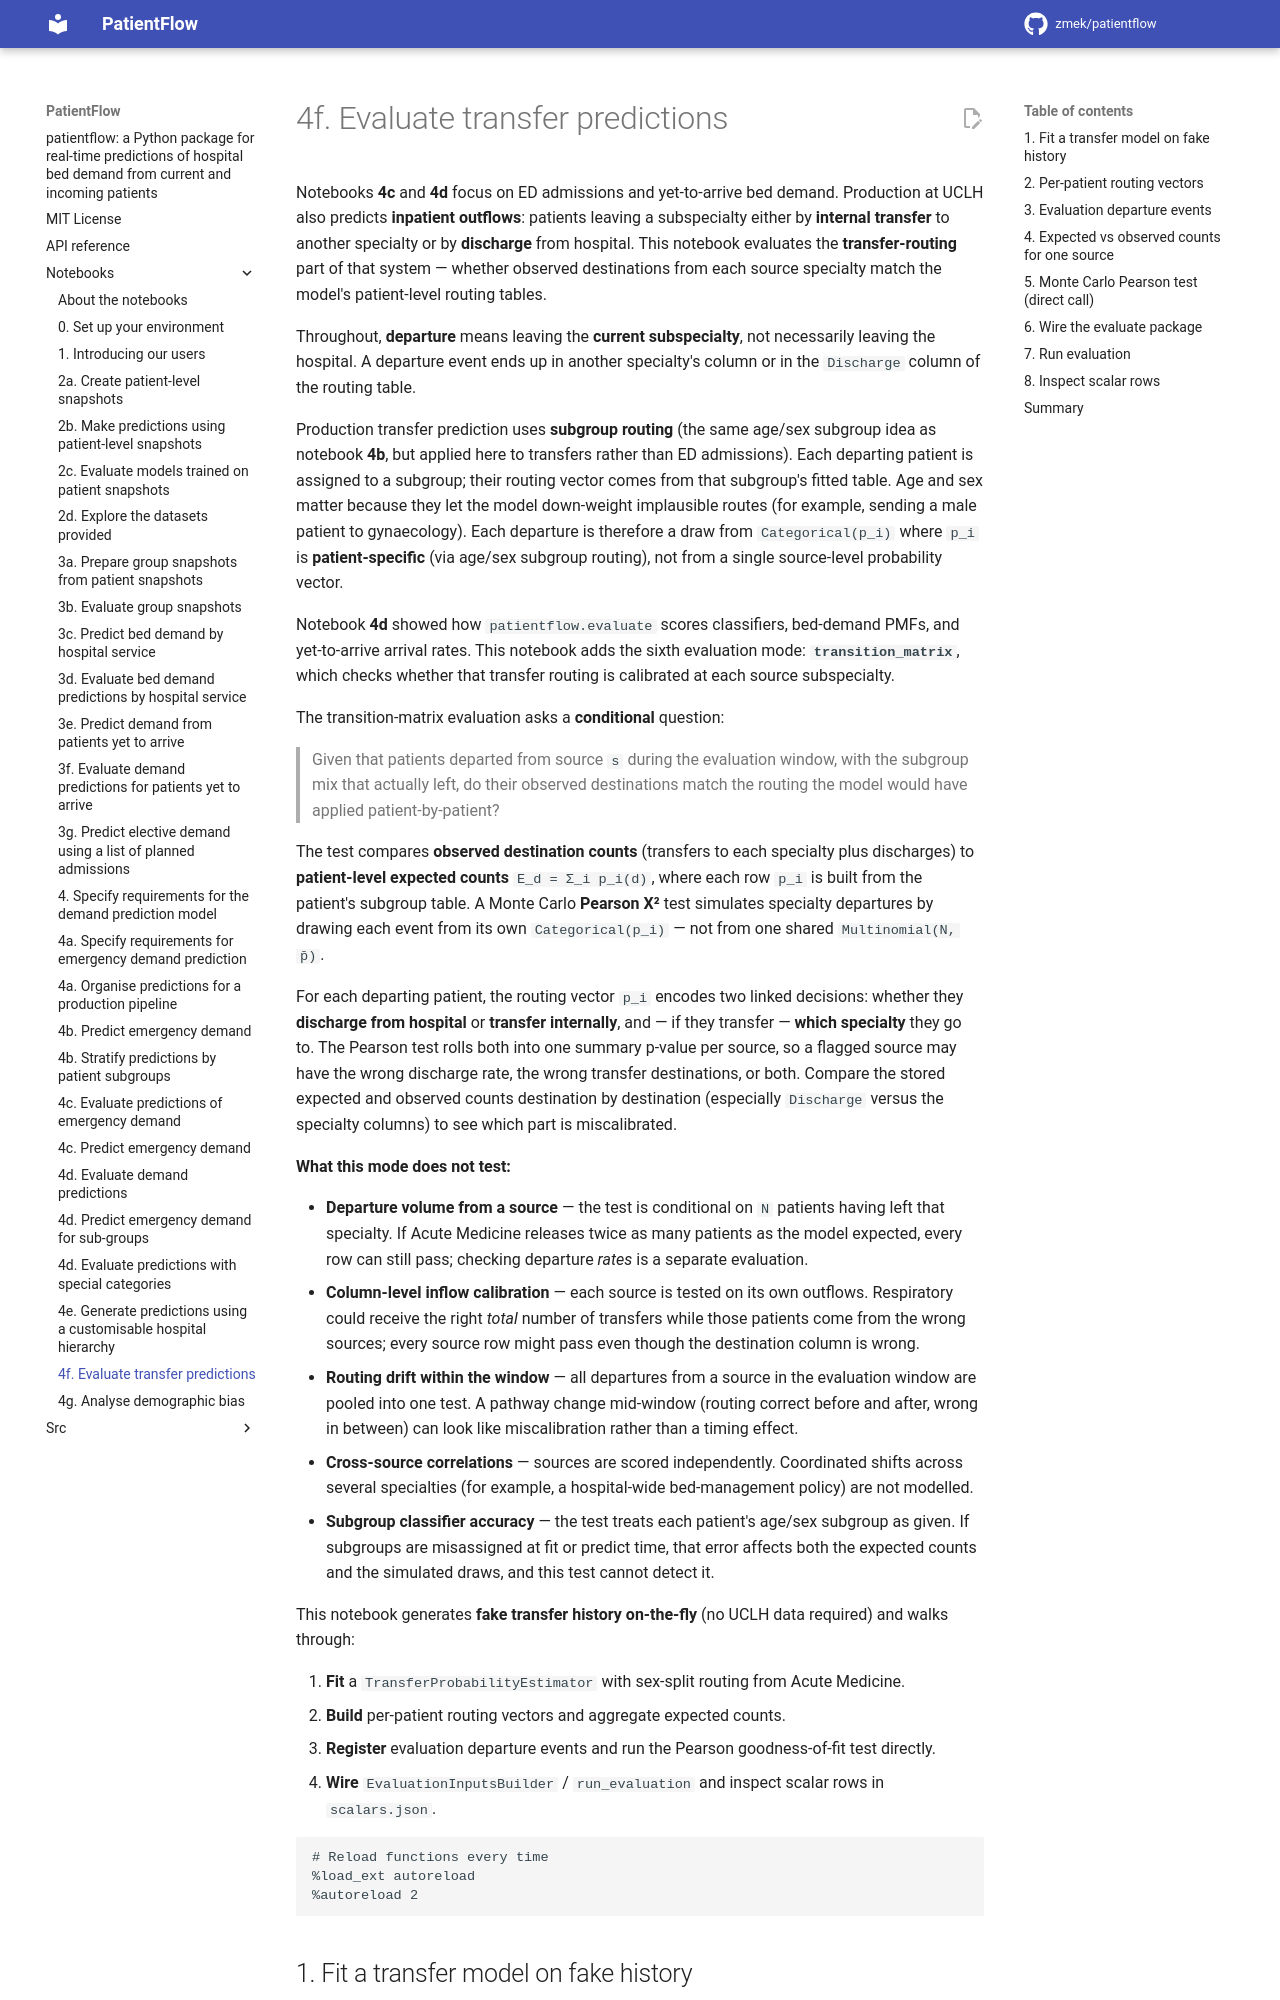

repository: UCL-CORU/patientflow · page: notebooks/4f_Evaluate_transfer_predictions/index.html · generator: mkdocs

# 4f. Evaluate transfer predictions

Notebooks **4c** and **4d** focus on ED admissions and yet-to-arrive bed demand. Production at UCLH also predicts **inpatient outflows**: patients leaving a subspecialty either by **internal transfer** to another specialty or by **discharge** from hospital. This notebook evaluates the **transfer-routing** part of that system — whether observed destinations from each source specialty match the model's patient-level routing tables.

Throughout, **departure** means leaving the **current subspecialty**, not necessarily leaving the hospital. A departure event ends up in another specialty's column or in the `Discharge` column of the routing table.

Production transfer prediction uses **subgroup routing** (the same age/sex subgroup idea as notebook **4b**, but applied here to transfers rather than ED admissions). Each departing patient is assigned to a subgroup; their routing vector comes from that subgroup's fitted table. Age and sex matter because they let the model down-weight implausible routes (for example, sending a male patient to gynaecology). Each departure is therefore a draw from `Categorical(p_i)` where `p_i` is **patient-specific** (via age/sex subgroup routing), not from a single source-level probability vector.

Notebook **4d** showed how `patientflow.evaluate` scores classifiers, bed-demand PMFs, and yet-to-arrive arrival rates. This notebook adds the sixth evaluation mode: **`transition_matrix`**, which checks whether that transfer routing is calibrated at each source subspecialty.

The transition-matrix evaluation asks a **conditional** question:

> Given that patients departed from source `s` during the evaluation window, with the subgroup mix that actually left, do their observed destinations match the routing the model would have applied patient-by-patient?

The test compares **observed destination counts** (transfers to each specialty plus discharges) to **patient-level expected counts** `E_d = Σ_i p_i(d)`, where each row `p_i` is built from the patient's subgroup table. A Monte Carlo **Pearson X²** test simulates specialty departures by drawing each event from its own `Categorical(p_i)` — not from one shared `Multinomial(N, p̄)`.

For each departing patient, the routing vector `p_i` encodes two linked decisions: whether they **discharge from hospital** or **transfer internally**, and — if they transfer — **which specialty** they go to. The Pearson test rolls both into one summary p-value per source, so a flagged source may have the wrong discharge rate, the wrong transfer destinations, or both. Compare the stored expected and observed counts destination by destination (especially `Discharge` versus the specialty columns) to see which part is miscalibrated.

**What this mode does not test:**

- **Departure volume from a source** — the test is conditional on `N` patients having left that specialty. If Acute Medicine releases twice as many patients as the model expected, every row can still pass; checking departure _rates_ is a separate evaluation.
- **Column-level inflow calibration** — each source is tested on its own outflows. Respiratory could receive the right _total_ number of transfers while those patients come from the wrong sources; every source row might pass even though the destination column is wrong.
- **Routing drift within the window** — all departures from a source in the evaluation window are pooled into one test. A pathway change mid-window (routing correct before and after, wrong in between) can look like miscalibration rather than a timing effect.
- **Cross-source correlations** — sources are scored independently. Coordinated shifts across several specialties (for example, a hospital-wide bed-management policy) are not modelled.
- **Subgroup classifier accuracy** — the test treats each patient's age/sex subgroup as given. If subgroups are misassigned at fit or predict time, that error affects both the expected counts and the simulated draws, and this test cannot detect it.

This notebook generates **fake transfer history on-the-fly** (no UCLH data required) and walks through:
